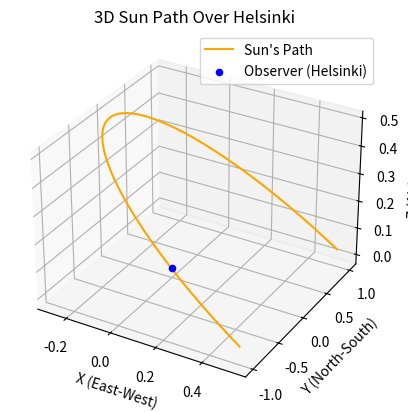

Reproduce this figure in Python.
import numpy as np
import matplotlib.pyplot as plt
from datetime import datetime, timedelta

def calculate_declination(day_of_year):
    """Calculate the solar declination angle (δ) in radians."""
    return np.radians(23.44) * np.sin(2 * np.pi * (day_of_year - 81) / 365)

def calculate_solar_position(latitude, declination, hour_angle):
    """
    Calculate the altitude (h) and azimuth (A) of the sun.
    latitude: Observer's latitude in radians.
    declination: Solar declination in radians.
    hour_angle: Hour angle in radians.
    Returns altitude (h) and azimuth (A) in radians.
    """
    altitude = np.arcsin(
        np.sin(latitude) * np.sin(declination) + np.cos(latitude) * np.cos(declination) * np.cos(hour_angle)
    )
    azimuth = np.arctan2(
        -np.cos(declination) * np.sin(hour_angle),
        np.cos(latitude) * np.sin(declination) - np.sin(latitude) * np.cos(declination) * np.cos(hour_angle)
    )
    return altitude, azimuth

def spherical_to_cartesian(altitude, azimuth):
    """Convert spherical coordinates to Cartesian (x, y, z)."""
    x = np.cos(altitude) * np.cos(azimuth)
    y = np.cos(altitude) * np.sin(azimuth)
    z = np.sin(altitude)
    return x, y, z

def sun_path(latitude, day_of_year):
    """
    Calculate the 3D path of the sun for a given day of the year at a specific latitude.
    latitude: Observer's latitude in degrees.
    day_of_year: Day of the year (1 to 365).
    """
    latitude_rad = np.radians(latitude)
    declination = calculate_declination(day_of_year)
    
    hours = np.linspace(0, 24, 100)  # Simulate over 24 hours
    hour_angles = np.radians((hours - 12) * 15)  # Convert time to hour angle (in radians)

    # Compute sun positions
    positions = []
    for hour_angle in hour_angles:
        altitude, azimuth = calculate_solar_position(latitude_rad, declination, hour_angle)
        x, y, z = spherical_to_cartesian(altitude, azimuth)
        if z >= 0:
            x += 0.6
            positions.append((x, y, z))
    
    return np.array(positions)

# Helsinki's parameters
latitude = 60.1699
day_of_year = datetime.now().timetuple().tm_yday  # Current day of the year

# Get the sun's path
positions = sun_path(latitude, day_of_year)

# Plotting the path in 3D
fig = plt.figure()
ax = fig.add_subplot(111, projection='3d')

# Extract x, y, z
x, y, z = positions[:, 0], positions[:, 1], positions[:, 2]

# Plot the path
ax.plot(x, y, z, label="Sun's Path", color='orange')
ax.scatter([0], [0], [0], color='blue', label="Observer (Helsinki)")  # Observer's location

# Set labels
ax.set_xlabel("X (East-West)")
ax.set_ylabel("Y (North-South)")
ax.set_zlabel("Z (Altitude)")
ax.set_title("3D Sun Path Over Helsinki")
ax.legend()
plt.show()